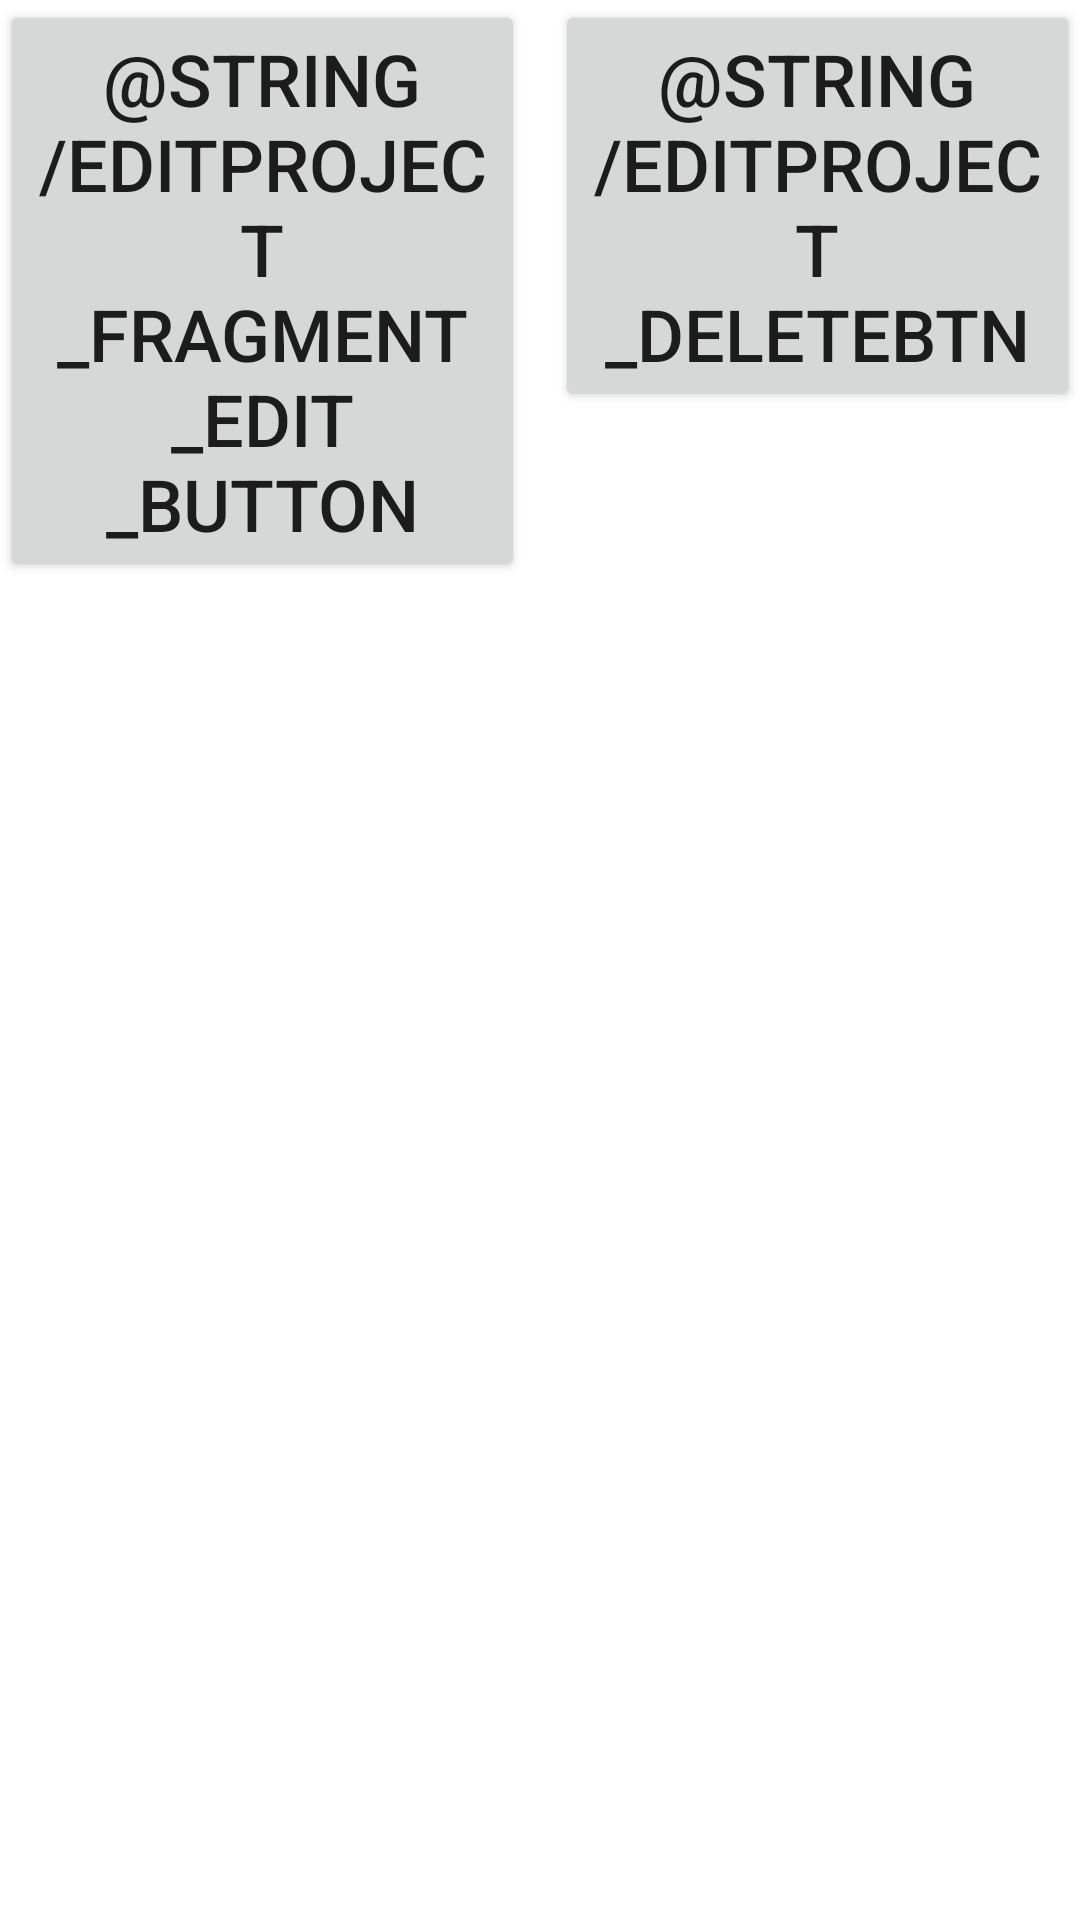

This screen was rendered from an Android layout file. Write that file and the resources it references.
<!-- AndroidManifest.xml: application theme Theme.TaskManager -->
<!-- res/layout/edit_task_buttons.xml -->
<?xml version="1.0" encoding="utf-8"?>
<LinearLayout xmlns:android="http://schemas.android.com/apk/res/android"
    xmlns:app="http://schemas.android.com/apk/res-auto"
    xmlns:tools="http://schemas.android.com/tools"
    android:orientation="horizontal"
    android:id="@+id/editTaskButtons_layout"
    android:layout_width="match_parent"
    android:layout_height="wrap_content">

    <Button
        android:id="@+id/editTaskButtons_apply"
        android:layout_width="fill_parent"
        android:layout_height="wrap_content"
        android:layout_weight="1"
        android:text="@string/editProject_fragment_edit_button"
        android:textSize="24sp" />

    <Space
        android:layout_width="10dp"
        android:layout_height="wrap_content" />

    <Button
        android:layout_weight="1"
        android:id="@+id/editTaskButtons_delete"
        android:layout_width="fill_parent"
        android:layout_height="wrap_content"
        android:text="@string/editProject_deleteBtn"
        android:textSize="24sp" />

</LinearLayout>
<!-- resources referenced by this layout -->
<resources>
  <string name="editProject_deleteBtn">Удалить</string>
  <string name="editProject_fragment_edit_button">Сохранить</string>
  <style name="Theme.TaskManager" parent="Theme.MaterialComponents.DayNight.NoActionBar">
          
          <item name="colorPrimary">@color/purple_500</item>
          <item name="colorPrimaryVariant">@color/purple_700</item>
          <item name="colorOnPrimary">@color/white</item>
          
          <item name="colorSecondary">@color/teal_200</item>
          <item name="colorSecondaryVariant">@color/teal_700</item>
          <item name="colorOnSecondary">@color/black</item>
          
          <item name="android:statusBarColor" tools:targetApi="l">?attr/colorPrimaryVariant</item>
          
      </style>
  <color name="purple_500">#FF6200EE</color>
  <color name="purple_700">#FF3700B3</color>
  <color name="white">#FFFFFFFF</color>
  <color name="teal_200">#FF03DAC5</color>
  <color name="teal_700">#FF018786</color>
  <color name="black">#FF000000</color>
</resources>
